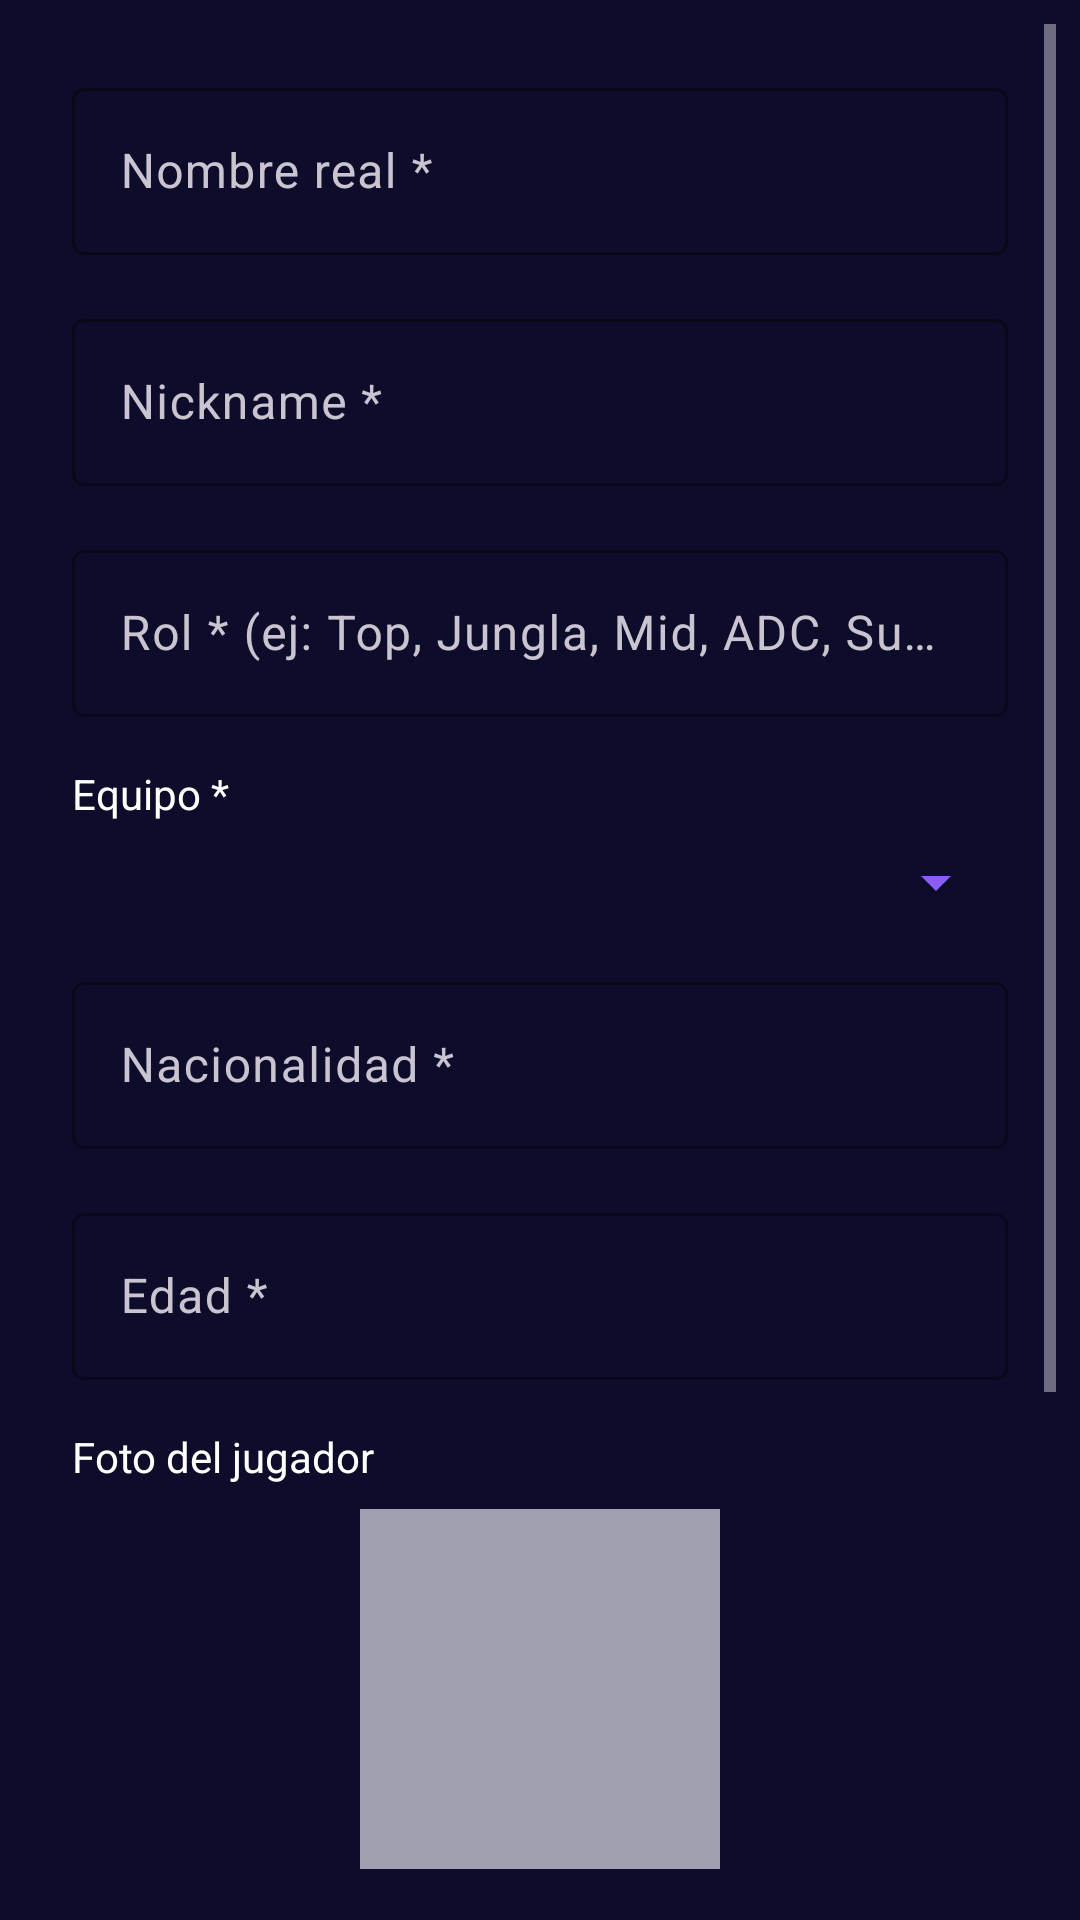

Produce the Android XML layout that renders to this screen, including the resource entries it uses.
<!-- AndroidManifest.xml: application theme Theme.MovistarKoiApp -->
<!-- res/layout/dialog_player.xml -->
<?xml version="1.0" encoding="utf-8"?>
<ScrollView xmlns:android="http://schemas.android.com/apk/res/android"
    xmlns:app="http://schemas.android.com/apk/res-auto"
    android:layout_width="match_parent"
    android:layout_height="wrap_content"
    android:padding="8dp"
    android:background="@color/koi_dark_blue">

    <LinearLayout
        android:layout_width="match_parent"
        android:layout_height="wrap_content"
        android:orientation="vertical"
        android:padding="16dp">

        
        <com.google.android.material.textfield.TextInputLayout
            android:layout_width="match_parent"
            android:layout_height="wrap_content"
            android:layout_marginBottom="16dp"
            app:boxBackgroundColor="@color/koi_dark_blue"
            app:hintTextColor="@color/koi_light_gray"
            app:boxStrokeColor="@color/koi_purple">

            <com.google.android.material.textfield.TextInputEditText
                android:id="@+id/editTextName"
                android:layout_width="match_parent"
                android:layout_height="wrap_content"
                android:hint="Nombre real *"
                android:textColor="@color/koi_white"
                android:textColorHint="@color/koi_light_gray" />

        </com.google.android.material.textfield.TextInputLayout>

        
        <com.google.android.material.textfield.TextInputLayout
            android:layout_width="match_parent"
            android:layout_height="wrap_content"
            android:layout_marginBottom="16dp"
            app:boxBackgroundColor="@color/koi_dark_blue"
            app:hintTextColor="@color/koi_light_gray"
            app:boxStrokeColor="@color/koi_purple">

            <com.google.android.material.textfield.TextInputEditText
                android:id="@+id/editTextNickname"
                android:layout_width="match_parent"
                android:layout_height="wrap_content"
                android:hint="Nickname *"
                android:textColor="@color/koi_white"
                android:textColorHint="@color/koi_light_gray" />

        </com.google.android.material.textfield.TextInputLayout>

        
        <com.google.android.material.textfield.TextInputLayout
            android:layout_width="match_parent"
            android:layout_height="wrap_content"
            android:layout_marginBottom="16dp"
            app:boxBackgroundColor="@color/koi_dark_blue"
            app:hintTextColor="@color/koi_light_gray"
            app:boxStrokeColor="@color/koi_purple">

            <com.google.android.material.textfield.TextInputEditText
                android:id="@+id/editTextRole"
                android:layout_width="match_parent"
                android:layout_height="wrap_content"
                android:hint="Rol * (ej: Top, Jungla, Mid, ADC, Support...)"
                android:textColor="@color/koi_white"
                android:textColorHint="@color/koi_light_gray" />

        </com.google.android.material.textfield.TextInputLayout>

        
        <TextView
            android:layout_width="match_parent"
            android:layout_height="wrap_content"
            android:text="Equipo *"
            android:textColor="@color/koi_white"
            android:textSize="14sp"
            android:layout_marginBottom="8dp" />

        <Spinner
            android:id="@+id/spinnerTeam"
            android:layout_width="match_parent"
            android:layout_height="wrap_content"
            android:layout_marginBottom="16dp"
            android:backgroundTint="@color/koi_purple" />

        
        <com.google.android.material.textfield.TextInputLayout
            android:layout_width="match_parent"
            android:layout_height="wrap_content"
            android:layout_marginBottom="16dp"
            app:boxBackgroundColor="@color/koi_dark_blue"
            app:hintTextColor="@color/koi_light_gray"
            app:boxStrokeColor="@color/koi_purple">

            <com.google.android.material.textfield.TextInputEditText
                android:id="@+id/editTextNationality"
                android:layout_width="match_parent"
                android:layout_height="wrap_content"
                android:hint="Nacionalidad *"
                android:textColor="@color/koi_white"
                android:textColorHint="@color/koi_light_gray" />

        </com.google.android.material.textfield.TextInputLayout>

        
        <com.google.android.material.textfield.TextInputLayout
            android:layout_width="match_parent"
            android:layout_height="wrap_content"
            android:layout_marginBottom="16dp"
            app:boxBackgroundColor="@color/koi_dark_blue"
            app:hintTextColor="@color/koi_light_gray"
            app:boxStrokeColor="@color/koi_purple">

            <com.google.android.material.textfield.TextInputEditText
                android:id="@+id/editTextAge"
                android:layout_width="match_parent"
                android:layout_height="wrap_content"
                android:hint="Edad *"
                android:inputType="number"
                android:textColor="@color/koi_white"
                android:textColorHint="@color/koi_light_gray" />

        </com.google.android.material.textfield.TextInputLayout>

        
        <TextView
            android:layout_width="match_parent"
            android:layout_height="wrap_content"
            android:text="Foto del jugador"
            android:textColor="@color/koi_white"
            android:textSize="14sp"
            android:layout_marginBottom="8dp" />

        <ImageView
            android:id="@+id/playerPhoto"
            android:layout_width="120dp"
            android:layout_height="120dp"
            android:layout_gravity="center"
            android:scaleType="centerCrop"
            android:background="@color/koi_light_gray"
            android:layout_marginBottom="8dp" />

        <LinearLayout
            android:layout_width="match_parent"
            android:layout_height="wrap_content"
            android:orientation="horizontal"
            android:layout_marginBottom="16dp">

            <com.google.android.material.button.MaterialButton
                android:id="@+id/buttonSelectPhoto"
                android:layout_width="0dp"
                android:layout_height="wrap_content"
                android:layout_weight="1"
                android:layout_marginEnd="8dp"
                android:text="Subir Foto"
                android:backgroundTint="@color/koi_purple"
                android:textColor="@color/white" />

            <com.google.android.material.button.MaterialButton
                android:id="@+id/buttonSelectPhotoUrl"
                android:layout_width="0dp"
                android:layout_height="wrap_content"
                android:layout_weight="1"
                android:layout_marginEnd="8dp"
                android:text="URL Foto"
                android:backgroundTint="@color/koi_purple"
                android:textColor="@color/white" />

            <com.google.android.material.button.MaterialButton
                android:id="@+id/buttonRemovePhoto"
                android:layout_width="0dp"
                android:layout_height="wrap_content"
                android:layout_weight="1"
                android:layout_marginStart="8dp"
                android:text="Quitar"
                android:backgroundTint="@color/koi_dark_gray"
                android:textColor="@color/koi_light_gray" />

        </LinearLayout>

        <TextView
            android:id="@+id/textImageStatus"
            android:layout_width="match_parent"
            android:layout_height="wrap_content"
            android:text="Sin imagen"
            android:textColor="@color/koi_light_gray"
            android:textSize="12sp"
            android:gravity="center"
            android:layout_marginBottom="16dp" />

        
        <com.google.android.material.textfield.TextInputLayout
            android:layout_width="match_parent"
            android:layout_height="wrap_content"
            app:boxBackgroundColor="@color/koi_dark_blue"
            app:hintTextColor="@color/koi_light_gray"
            app:boxStrokeColor="@color/koi_purple">

            <com.google.android.material.textfield.TextInputEditText
                android:id="@+id/editTextBio"
                android:layout_width="match_parent"
                android:layout_height="120dp"
                android:gravity="top"
                android:hint="Biografía"
                android:inputType="textMultiLine"
                android:textColor="@color/koi_white"
                android:textColorHint="@color/koi_light_gray" />

        </com.google.android.material.textfield.TextInputLayout>

    </LinearLayout>

</ScrollView>
<!-- resources referenced by this layout -->
<resources>
  <color name="koi_dark_blue">#FF0D0D2B</color>
  <color name="koi_dark_gray">#FF1E1E2D</color>
  <color name="koi_light_gray">#FFA0A0B0</color>
  <color name="koi_purple">#FF8B5CF6</color>
  <color name="koi_white">#FFFFFFFF</color>
  <color name="white">#FFFFFFFF</color>
  <style name="Theme.MovistarKoiApp" parent="Base.Theme.MovistarKoiApp" />
  <style name="Base.Theme.MovistarKoiApp" parent="Theme.Material3.Dark">
          <item name="colorPrimary">@color/koi_purple</item>
          <item name="colorPrimaryVariant">@color/koi_dark_blue</item>
          <item name="colorOnPrimary">@color/koi_white</item>
          <item name="colorSecondary">@color/koi_light_blue</item>
          <item name="colorSecondaryVariant">@color/koi_purple</item>
          <item name="colorOnSecondary">@color/koi_white</item>
          <item name="android:statusBarColor" tools:targetApi="l">?attr/colorPrimaryVariant</item>
          <item name="android:windowLightStatusBar">false</item>
          <item name="android:navigationBarColor">@color/koi_dark_blue</item>
  
          
          <item name="windowActionBar">false</item>
          <item name="windowNoTitle">true</item>
      </style>
  <color name="koi_light_blue">#FF3B82F6</color>
</resources>
